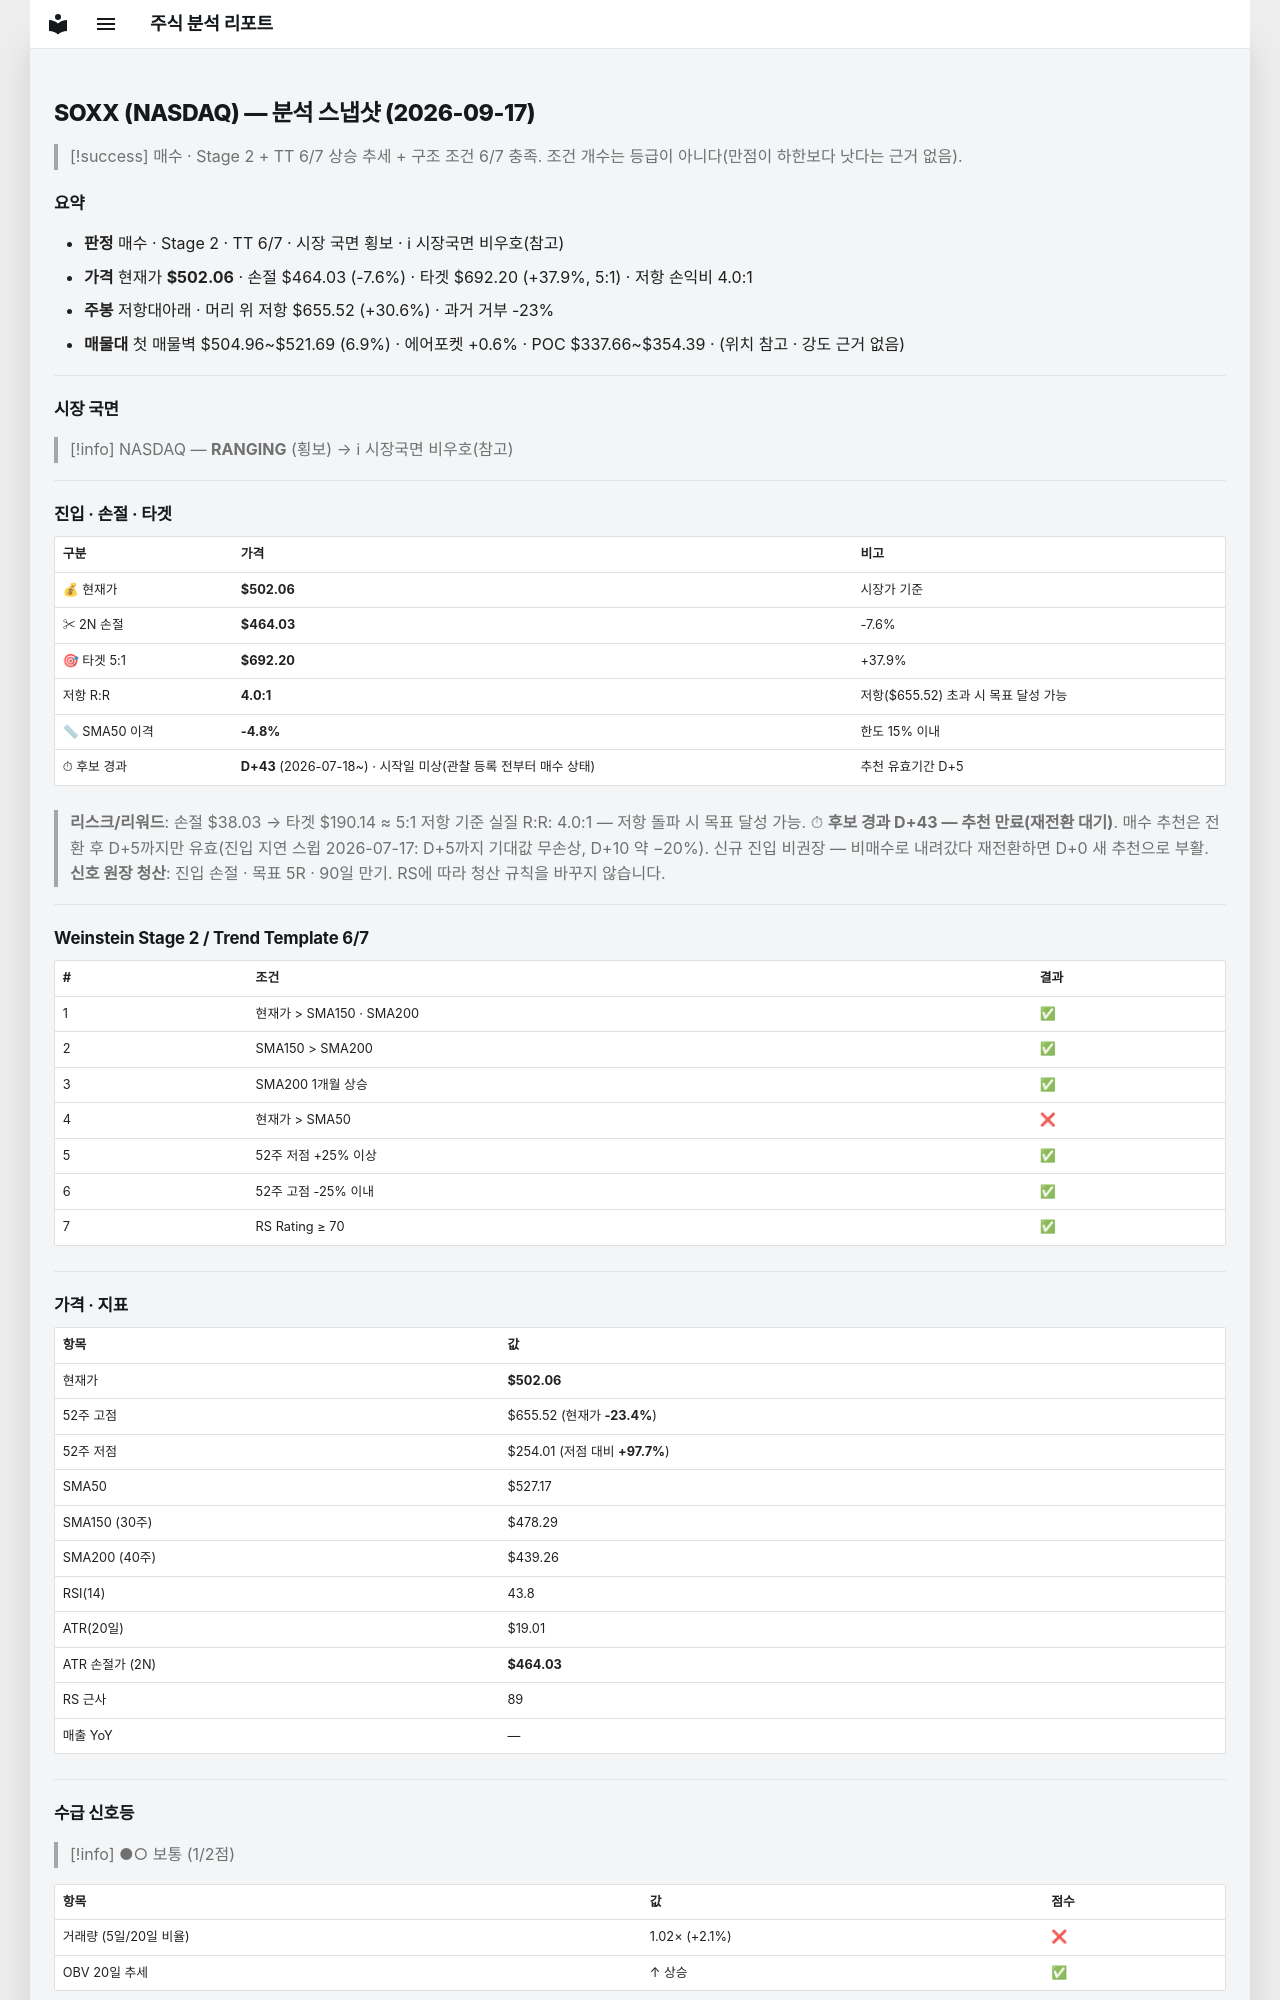

repository: soloandco/stock-reports · page: snapshots/SOXX-2026-09-17/index.html · generator: mkdocs

---
type: analysis-snapshot
title: SOXX 분석 스냅샷
ticker: SOXX
market: NASDAQ
created: 2026-09-17
updated: 2026-09-17
bar-date: 2026-09-16
verdict: 매수관찰
real-rr: 4.04
sma50-gap-pct: -4.8
candidate-days: 43
candidate-since: 2026-07-18
candidate-start-unknown: true
weekly-position: 저항대아래
weekly-overhead-price: 655.52
weekly-overhead-pct: 30.6
stage: 2
trend-template-score: 6
tt-max: 7
price: 502.05999755859375
stop-price: 464.0316649367642
market-regime: RANGING
supply-demand-score: 1/2
supply-demand-label: 보통
status: tracking
tags:
  - stock-agent
  - watchlist
  - SOXX
  - analysis
related:
  - "[[analysis-template]]"
---

# SOXX (NASDAQ) — 분석 스냅샷 (2026-09-17)

> [!success] 매수 · Stage 2 + TT 6/7
> 상승 추세 + 구조 조건 6/7 충족. 조건 개수는 등급이 아니다(만점이 하한보다 낫다는 근거 없음).

## 요약

- **판정** 매수 · Stage 2 · TT 6/7 · 시장 국면 횡보 · ℹ 시장국면 비우호(참고)
- **가격** 현재가 **$502.06** · 손절 $464.03 (-7.6%) · 타겟 $692.20 (+37.9%, 5:1) · 저항 손익비 4.0:1
- **주봉** 저항대아래 · 머리 위 저항 $655.52 (+30.6%) · 과거 거부 -23%
- **매물대** 첫 매물벽 $504.96~$521.69 (6.9%) · 에어포켓 +0.6% · POC $337.66~$354.39 · (위치 참고 · 강도 근거 없음)

---

## 시장 국면

> [!info] NASDAQ — **RANGING** (횡보) → ℹ 시장국면 비우호(참고)

---

## 진입 · 손절 · 타겟

| 구분 | 가격 | 비고 |
|------|------|------|
| 💰 현재가 | **$502.06** | 시장가 기준 |
| ✂ 2N 손절 | **$464.03** | -7.6% |
| 🎯 타겟 5:1 | **$692.20** | +37.9% |
| 저항 R:R | **4.0:1** | 저항($655.52) 초과 시 목표 달성 가능 |
| 📏 SMA50 이격 | **-4.8%** | 한도 15% 이내 |
| ⏱ 후보 경과 | **D+43** (2026-07-18~) · 시작일 미상(관찰 등록 전부터 매수 상태) | 추천 유효기간 D+5 |

> **리스크/리워드**: 손절 $38.03 → 타겟 $190.14 ≈ 5:1
> 저항 기준 실질 R:R: 4.0:1 — 저항 돌파 시 목표 달성 가능.
> ⏱ **후보 경과 D+43 — 추천 만료(재전환 대기)**. 매수 추천은 전환 후 D+5까지만 유효(진입 지연 스윕 2026-07-17: D+5까지 기대값 무손상, D+10 약 −20%). 신규 진입 비권장 — 비매수로 내려갔다 재전환하면 D+0 새 추천으로 부활.
> **신호 원장 청산**: 진입 손절 · 목표 5R · 90일 만기. RS에 따라 청산 규칙을 바꾸지 않습니다.

---

## Weinstein Stage 2 / Trend Template 6/7

| # | 조건 | 결과 |
|---|------|------|
| 1 | 현재가 > SMA150 · SMA200 | ✅ |
| 2 | SMA150 > SMA200 | ✅ |
| 3 | SMA200 1개월 상승 | ✅ |
| 4 | 현재가 > SMA50 | ❌ |
| 5 | 52주 저점 +25% 이상 | ✅ |
| 6 | 52주 고점 -25% 이내 | ✅ |
| 7 | RS Rating ≥ 70 | ✅ |

---

## 가격 · 지표

| 항목 | 값 |
|------|---|
| 현재가 | **$502.06** |
| 52주 고점 | $655.52 (현재가 **-23.4%**) |
| 52주 저점 | $254.01 (저점 대비 **+97.7%**) |
| SMA50 | $527.17 |
| SMA150 (30주) | $478.29 |
| SMA200 (40주) | $439.26 |
| RSI(14) | 43.8 |
| ATR(20일) | $19.01 |
| ATR 손절가 (2N) | **$464.03** |
| RS 근사 | 89 |
| 매출 YoY | — |

---
## 수급 신호등

> [!info] ●○ 보통 (1/2점)

| 항목 | 값 | 점수 |
|------|------|------|
| 거래량 (5일/20일 비율) | 1.02× (+2.1%) | ❌ |
| OBV 20일 추세 | ↑ 상승 | ✅ |

> **판독법**: 거래량이 20일 평균보다 20% 이상 많고 OBV(온밸런스볼륨)가 상승 중이면 매집 수급이 강한 것으로 판단합니다.

---
